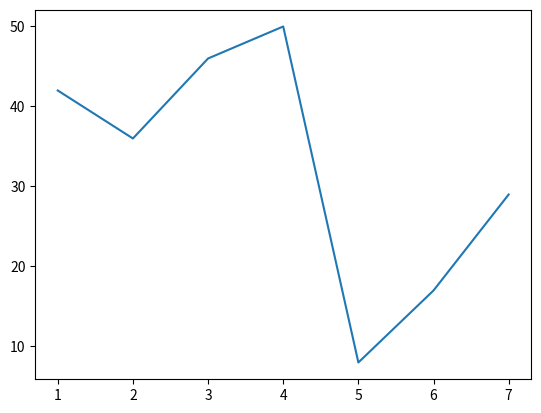

This figure's Python source:
import matplotlib.pyplot as plt
x=[1,2,3,4,5,6,7]
y=[42,36,46,50,8,17,29]
plt.plot(x,y)
plt.show()
